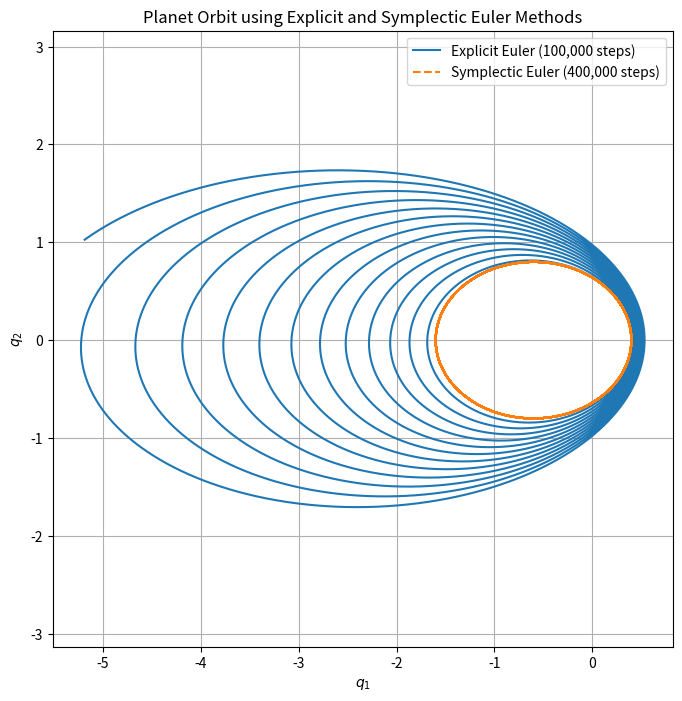

Source code (Python):
import numpy as np
import matplotlib.pyplot as plt

# --- Parameters and Initial Conditions ---
e = 0.6
# Initial position and velocity (p = dq/dt)
q1_0 = 1 - e
q2_0 = 0.0
p1_0 = 0.0
p2_0 = np.sqrt((1 + e) / (1 - e))  # equals 2 for e = 0.6

# --- Explicit Euler Method (Task 2A) ---
Tf_A = 200.0          # final time
N_A = 100000          # number of steps
dt_A = Tf_A / N_A     # time step

# Initialize arrays for positions and momenta
q1_exp = np.zeros(N_A + 1)
q2_exp = np.zeros(N_A + 1)
p1_exp = np.zeros(N_A + 1)
p2_exp = np.zeros(N_A + 1)

# Set initial conditions
q1_exp[0] = q1_0
q2_exp[0] = q2_0
p1_exp[0] = p1_0
p2_exp[0] = p2_0

# Time-stepping loop for explicit Euler method
for i in range(N_A):
    # Compute the distance r and acceleration components
    r = np.sqrt(q1_exp[i]**2 + q2_exp[i]**2)
    a1 = -q1_exp[i] / r**3
    a2 = -q2_exp[i] / r**3

    # Update positions using current velocity
    q1_exp[i + 1] = q1_exp[i] + dt_A * p1_exp[i]
    q2_exp[i + 1] = q2_exp[i] + dt_A * p2_exp[i]
    
    # Update momenta using current acceleration
    p1_exp[i + 1] = p1_exp[i] + dt_A * a1
    p2_exp[i + 1] = p2_exp[i] + dt_A * a2

# --- Symplectic Euler Method (Task 2B) ---
Tf_B = 200.0          # final time
N_B = 400000          # number of steps
dt_B = Tf_B / N_B     # time step

# Initialize arrays for positions and momenta
q1_sym = np.zeros(N_B + 1)
q2_sym = np.zeros(N_B + 1)
p1_sym = np.zeros(N_B + 1)
p2_sym = np.zeros(N_B + 1)

# Set initial conditions
q1_sym[0] = q1_0
q2_sym[0] = q2_0
p1_sym[0] = p1_0
p2_sym[0] = p2_0

# Time-stepping loop for symplectic Euler method
for i in range(N_B):
    # Compute the distance r using the current position
    r = np.sqrt(q1_sym[i]**2 + q2_sym[i]**2)
    a1 = -q1_sym[i] / r**3
    a2 = -q2_sym[i] / r**3

    # Update momentum first ("kick")
    p1_sym[i + 1] = p1_sym[i] + dt_B * a1
    p2_sym[i + 1] = p2_sym[i] + dt_B * a2

    # Then update position using the updated momentum ("drift")
    q1_sym[i + 1] = q1_sym[i] + dt_B * p1_sym[i + 1]
    q2_sym[i + 1] = q2_sym[i] + dt_B * p2_sym[i + 1]

# --- Plotting the Orbits ---
plt.figure(figsize=(8, 8))
plt.plot(q1_exp, q2_exp, label='Explicit Euler (100,000 steps)')
plt.plot(q1_sym, q2_sym, label='Symplectic Euler (400,000 steps)', linestyle='--')
plt.xlabel('$q_1$')
plt.ylabel('$q_2$')
plt.title('Planet Orbit using Explicit and Symplectic Euler Methods')
plt.legend()
plt.grid(True)
plt.axis('equal')
plt.show()
plt.savefig('orbits.png')